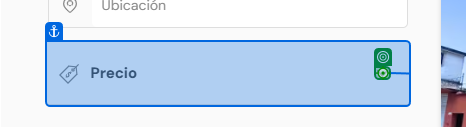
Task: Automatización 2 SOG2
Workflow: Main

Step 1: click on the use in window 'Terrenos Guatemala | Venta de terrenos y lotes en Guatemala' (chrome.exe)

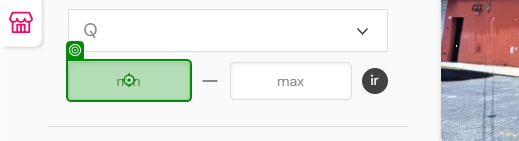
Step 2: type "0" into the text box 'f_price[from]' in window 'Terrenos Guatemala | Venta de terrenos y lotes en Guatemala' (chrome.exe)
